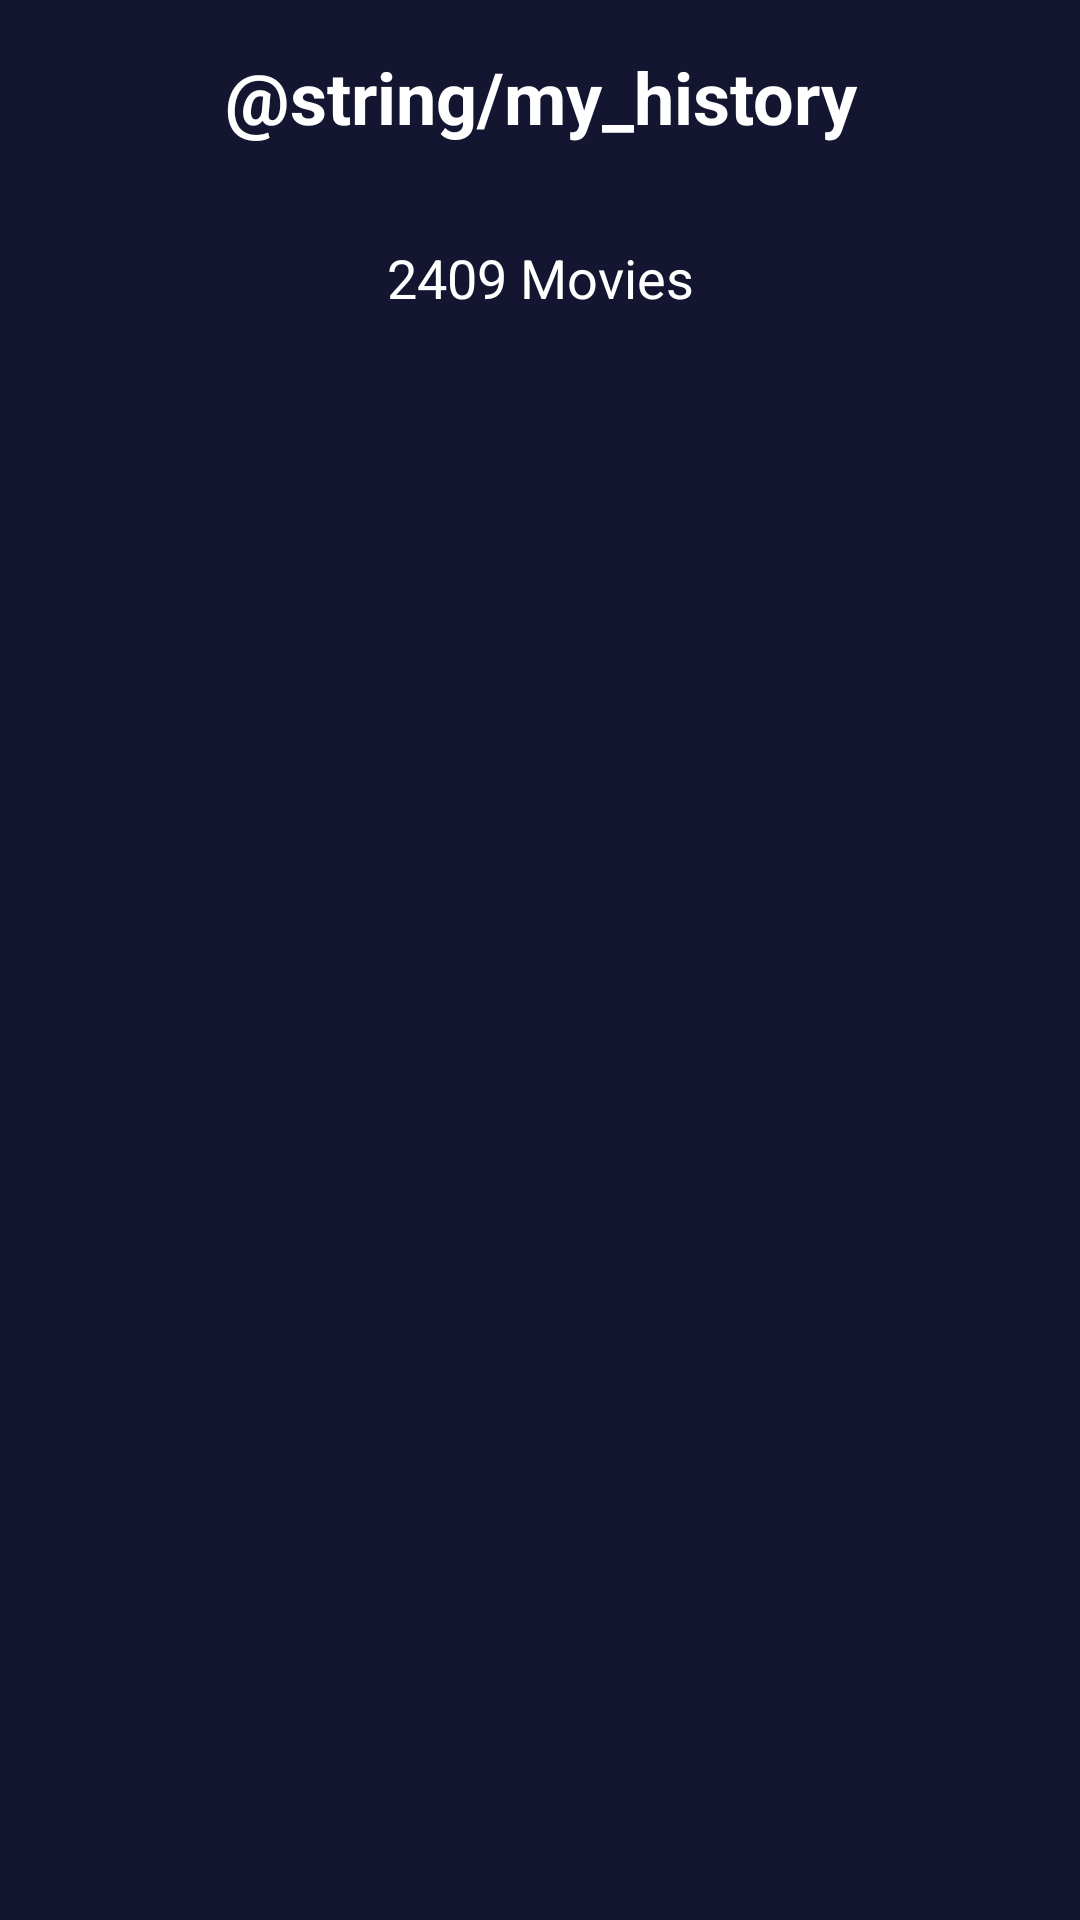

The Android layout XML behind this screen, and the referenced resources:
<!-- AndroidManifest.xml: application theme Theme.Bwamov -->
<!-- res/layout/activity_history.xml -->
<?xml version="1.0" encoding="utf-8"?>
<androidx.constraintlayout.widget.ConstraintLayout xmlns:android="http://schemas.android.com/apk/res/android"
    xmlns:app="http://schemas.android.com/apk/res-auto"
    xmlns:tools="http://schemas.android.com/tools"
    android:layout_width="match_parent"
    android:layout_height="match_parent"
    android:background="@color/color_dark_blue"
    tools:context=".onBoarding.OnBoardingOneActivity">

    <TextView
        android:id="@+id/tvMyHistory"
        android:layout_width="0dp"
        android:layout_height="wrap_content"
        android:layout_marginTop="16dp"
        android:gravity="center"
        android:text="@string/my_history"
        android:textColor="@color/color_white"
        android:textSize="24sp"
        android:textStyle="bold"
        app:layout_constraintEnd_toEndOf="parent"
        app:layout_constraintStart_toStartOf="parent"
        app:layout_constraintTop_toTopOf="parent" />

    <ImageView
        android:id="@+id/imageView2"
        android:layout_width="40dp"
        android:layout_height="40dp"
        android:layout_marginStart="16dp"
        android:layout_marginTop="16dp"
        android:contentDescription="@string/back"
        app:layout_constraintStart_toStartOf="parent"
        app:layout_constraintTop_toTopOf="parent"
        app:srcCompat="@drawable/ic_baseline_arrow_white_24" />

    <TextView
        android:id="@+id/textView8"
        android:layout_width="wrap_content"
        android:layout_height="wrap_content"
        android:layout_marginStart="16dp"
        android:layout_marginTop="32dp"
        android:layout_marginEnd="16dp"
        android:text="2409 Movies"
        android:textColor="@color/color_white"
        android:textSize="18sp"
        app:layout_constraintEnd_toEndOf="parent"
        app:layout_constraintStart_toStartOf="parent"
        app:layout_constraintTop_toBottomOf="@+id/tvMyHistory" />

    <androidx.recyclerview.widget.RecyclerView
        android:layout_width="378dp"
        android:layout_height="588dp"
        android:layout_marginStart="16dp"
        android:layout_marginTop="24dp"
        android:layout_marginEnd="16dp"
        app:layout_constraintBottom_toBottomOf="parent"
        app:layout_constraintEnd_toEndOf="parent"
        app:layout_constraintStart_toStartOf="parent"
        app:layout_constraintTop_toBottomOf="@+id/textView8" />

</androidx.constraintlayout.widget.ConstraintLayout>
<!-- resources referenced by this layout -->
<resources>
  <color name="color_dark_blue">#141530</color>
  <color name="color_white">#FFFFFF</color>
  <string name="back">Back</string>
  <style name="Theme.Bwamov" parent="Theme.MaterialComponents.DayNight.DarkActionBar">
          
          <item name="colorPrimary">@color/purple_500</item>
          <item name="colorPrimaryVariant">@color/purple_700</item>
          <item name="colorOnPrimary">@color/white</item>
          
          <item name="colorSecondary">@color/teal_200</item>
          <item name="colorSecondaryVariant">@color/teal_700</item>
          <item name="colorOnSecondary">@color/black</item>
          
          <item name="android:statusBarColor" tools:targetApi="l">?attr/colorPrimaryVariant</item>
          
      </style>
  <color name="purple_500">#FF6200EE</color>
  <color name="purple_700">#FF3700B3</color>
  <color name="white">#FFFFFFFF</color>
  <color name="teal_200">#FF03DAC5</color>
  <color name="teal_700">#FF018786</color>
  <color name="black">#FF000000</color>
</resources>
